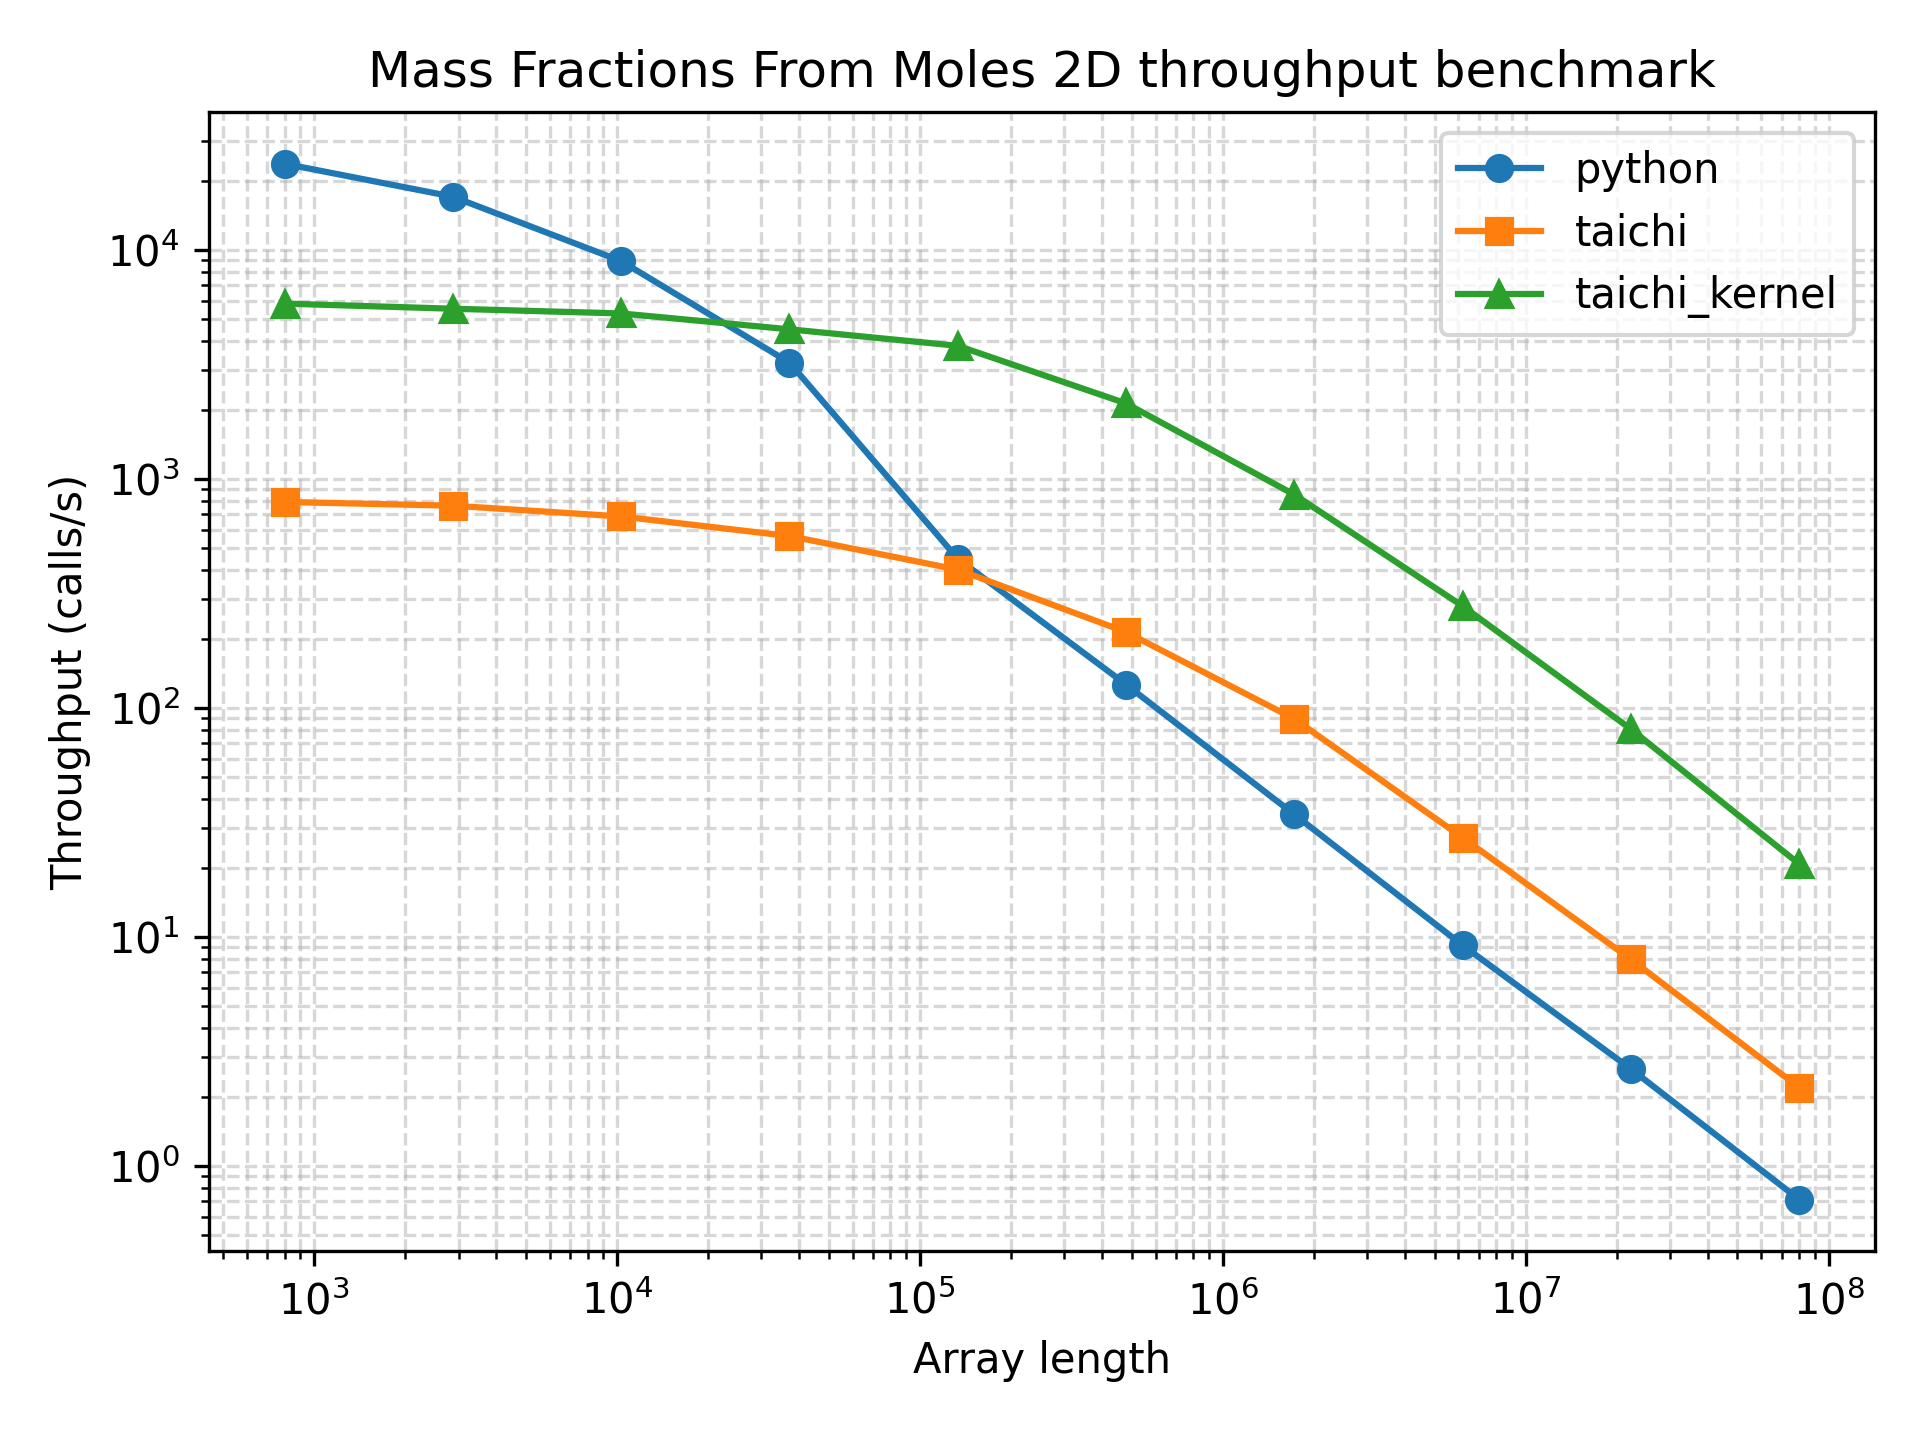

The data file committed next to this chart (first rows):
array_length, python_function_calls, python_min_time_s, python_max_time_s, python_mean_time_s, python_mode_time_s, python_median_time_s, python_std_time_s, python_throughput_calls_per_s, python_cycles_per_call, python_flops_per_call, python_flops_per_cycle, taichi_function_calls, taichi_min_time_s, taichi_max_time_s, taichi_mean_time_s, taichi_mode_time_s, taichi_median_time_s, taichi_std_time_s, taichi_throughput_calls_per_s, taichi_cycles_per_call, taichi_flops_per_call, taichi_flops_per_cycle, taichi_kernel_function_calls
800, 14669, 4.21e-05, 0.0004863, 6.722004226600314e-05, 4.35e-05, 7.17e-05, 2.455296805320753e-05, 23753, 126090, 800, 0.006345, 486, 0.001262, 0.09454, 0.002058, 0.001993, 0.001877, 0.004216, 792.6, 3778492, 800, 0.0002117, 3869
2872, 13871, 5.86e-05, 0.0003982, 7.128543724316921e-05, 6.01e-05, 6.19e-05, 2.283292108748663e-05, 17065, 175507, 2872, 0.01636, 536, 0.00131, 0.002926, 0.001866, 0.001787, 0.00188, 0.000321, 763.4, 3923450, 2872, 0.000732, 3214
10328, 6046, 0.000112, 0.004497, 0.0001642, 0.0001137, 0.0001317, 9.636183888475008e-05, 8929, 335440, 10328, 0.03079, 479, 0.00146, 0.004377, 0.002088, 0.002437, 0.002075, 0.0003228, 685, 4372101, 10328, 0.002362, 3585
37128, 2161, 0.0003108, 0.00184, 0.0004611, 0.0003418, 0.0003868, 0.0001767, 3218, 930846, 37128, 0.03989, 292, 0.001778, 0.02324, 0.003435, 0.002403, 0.002663, 0.002833, 562.5, 5324511, 37128, 0.006973, 2789
133448, 350, 0.002234, 0.005416, 0.002858, 0.002528, 0.002578, 0.0005832, 447.7, 6689632, 133448, 0.01995, 341, 0.002492, 0.004803, 0.002933, 0.002897, 0.002878, 0.0003028, 401.3, 7463840, 133448, 0.01788, 2747
479584, 115, 0.007915, 0.01293, 0.008727, 0.008346, 0.008387, 0.0009821, 126.3, 23705425, 479584, 0.02023, 161, 0.004668, 0.008731, 0.006236, 0.005322, 0.006044, 0.0008692, 214.2, 13981259, 479584, 0.0343, 1326
1723544, 24, 0.02923, 0.1059, 0.04266, 0.04038, 0.03413, 0.01897, 34.21, 87542652, 1723544, 0.01969, 68, 0.01119, 0.02249, 0.0148, 0.01299, 0.01409, 0.002804, 89.4, 33499674, 1723544, 0.05145, 578
6194104, 8, 0.1089, 0.1611, 0.1314, 0.1611, 0.1268, 0.01824, 9.179, 326291772, 6194104, 0.01898, 22, 0.0369, 0.06612, 0.04598, 0.06468, 0.04468, 0.007697, 27.1, 110522688, 6194104, 0.05604, 198
22260472, 5, 0.3778, 0.4362, 0.4053, 0.3929, 0.3929, 0.02663, 2.647, 1131519386, 22260472, 0.01967, 7, 0.1254, 0.2028, 0.1499, 0.1373, 0.1415, 0.02513, 7.972, 375678724, 22260472, 0.05925, 58
80000000, 5, 1.404, 1.57, 1.465, 1.404, 1.453, 0.06934, 0.7122, 4205238169, 80000000, 0.01902, 5, 0.4556, 0.5133, 0.4862, 0.5133, 0.4874, 0.02339, 2.195, 1364572616, 80000000, 0.05863, 20
